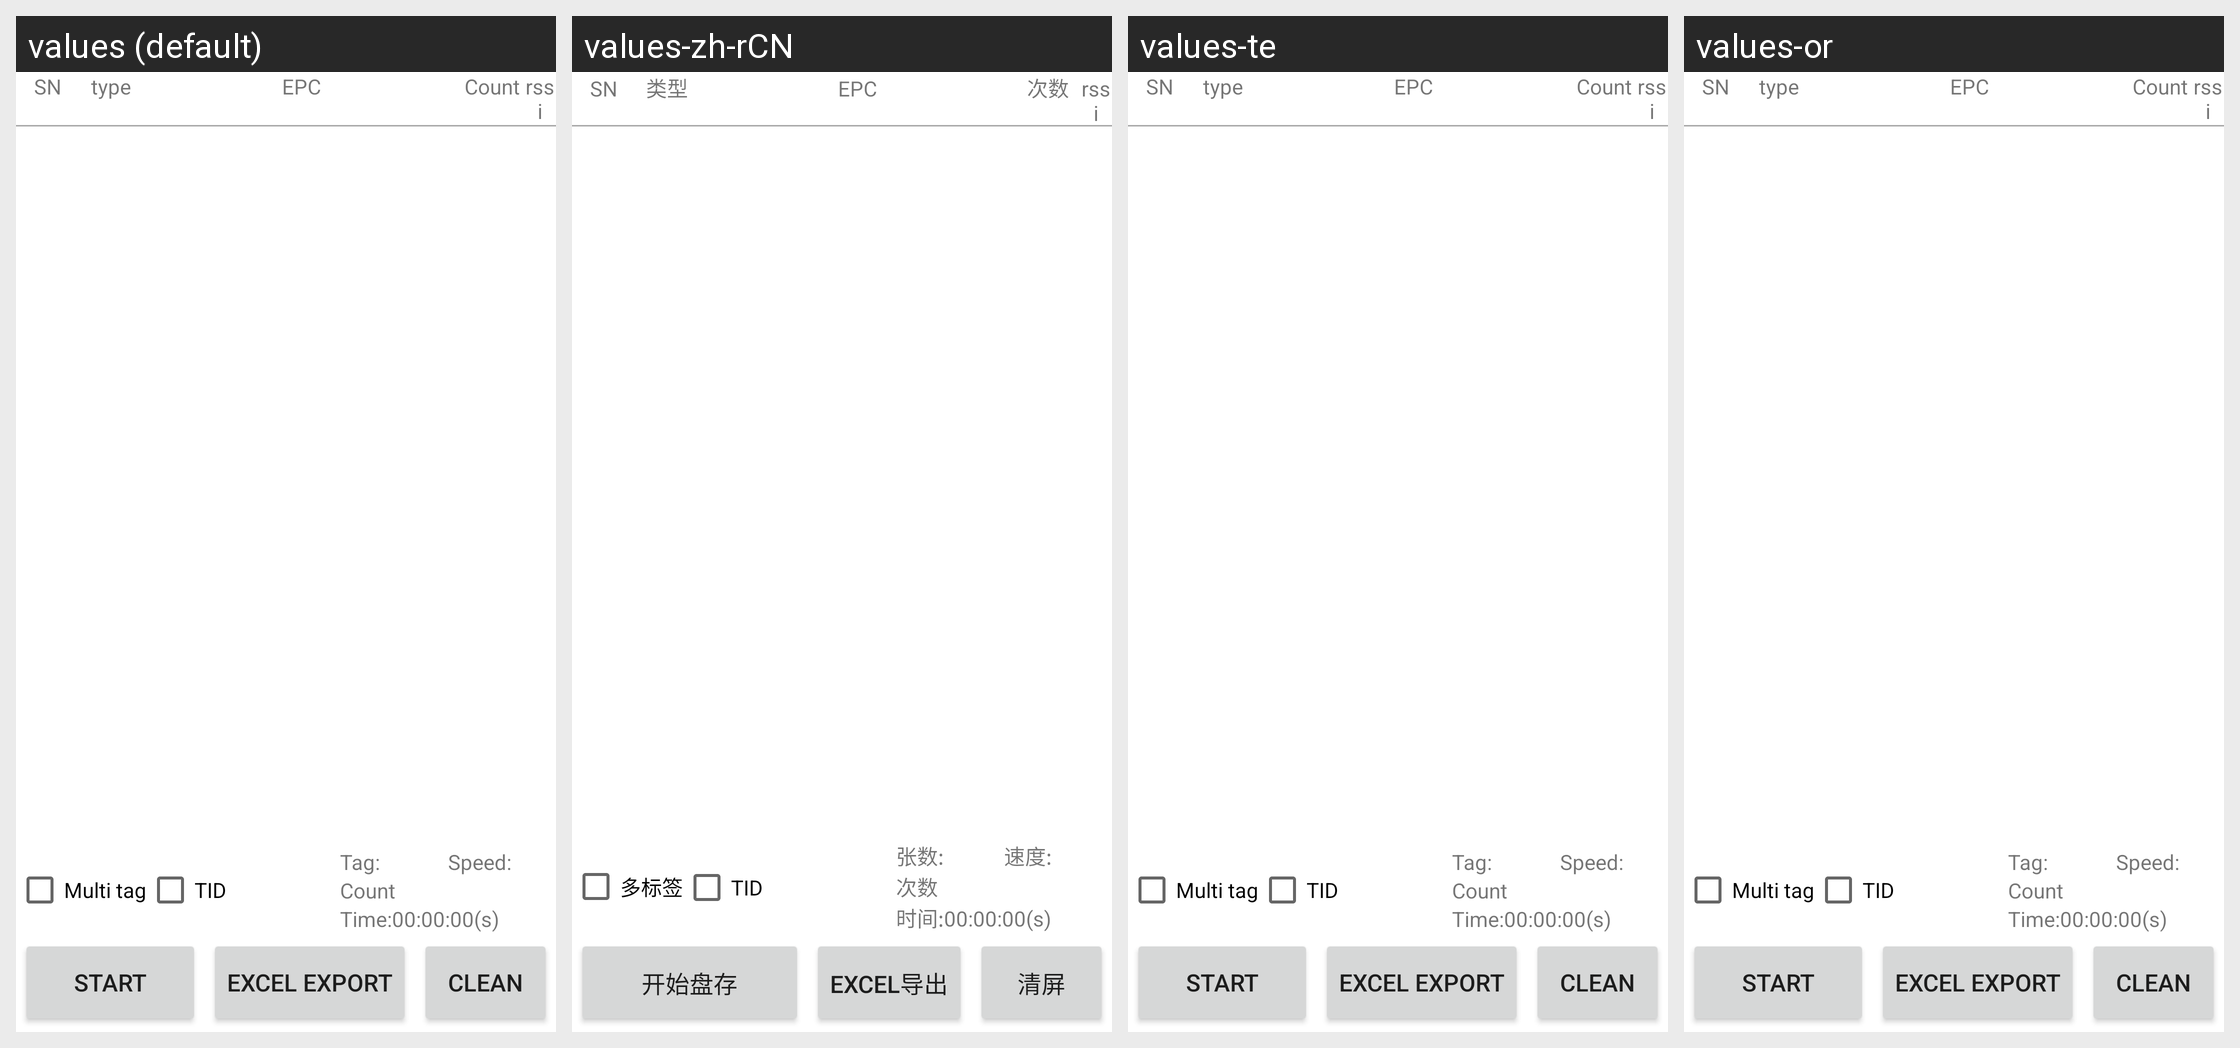

Here is an Android app screen in its default locale and in the app's own translations. Write out the translated-string differences for the strings that appear on this screen.
Android screen res/layout/fragment_inventory.xml rendered under 4 locales, left to right: values (default), values-zh-rCN, values-te, values-or. Device: Nexus 5 (rendered at 1080×1920; each locale shown at half size, 540×960, under a caption strip naming it); theme Theme.UHFG.
Other locales in the repository, not shown: values-as, values-fr, values-gl, values-zh.
Strings drawn on this screen, with the default value and each locale's value (text and hints the layout hard-codes, and strings that could not be matched under every locale, appear in the picture but are not listed):

multi_tag
  values: Multi tag
  values-zh-rCN: 多标签
  values-te: Multi tag  [not translated; the default value is used]
  values-or: Multi tag  [not translated; the default value is used]

tid
  values: TID
  values-zh-rCN: TID
  values-te: TID  [not translated; the default value is used]
  values-or: TID  [not translated; the default value is used]

all_tags
  values: Tag:
  values-zh-rCN: 张数:
  values-te: Tag:  [not translated; the default value is used]
  values-or: Tag:  [not translated; the default value is used]

speed
  values: Speed:
  values-zh-rCN: 速度:
  values-te: Speed:  [not translated; the default value is used]
  values-or: Speed:  [not translated; the default value is used]

tag_count
  values: Count
  values-zh-rCN: 次数
  values-te: Count  [not translated; the default value is used]
  values-or: Count  [not translated; the default value is used]

time
  values: Time:
  values-zh-rCN: 时间:
  values-te: Time:  [not translated; the default value is used]
  values-or: Time:  [not translated; the default value is used]

start_inventory
  values: Start
  values-zh-rCN: 开始盘存
  values-te: Start  [not translated; the default value is used]
  values-or: Start  [not translated; the default value is used]

excel_export
  values: Excel export
  values-zh-rCN: excel导出
  values-te: Excel export  [not translated; the default value is used]
  values-or: Excel export  [not translated; the default value is used]

clean
  values: Clean
  values-zh-rCN: 清屏
  values-te: Clean  [not translated; the default value is used]
  values-or: Clean  [not translated; the default value is used]

sn
  values: SN
  values-zh-rCN: SN
  values-te: SN  [not translated; the default value is used]
  values-or: SN  [not translated; the default value is used]

tag_type
  values: type
  values-zh-rCN: 类型
  values-te: type  [not translated; the default value is used]
  values-or: type  [not translated; the default value is used]

epc
  values: EPC
  values-zh-rCN: EPC
  values-te: EPC  [not translated; the default value is used]
  values-or: EPC  [not translated; the default value is used]

rssi
  values: rssi
  values-zh-rCN: rssi
  values-te: rssi  [not translated; the default value is used]
  values-or: rssi  [not translated; the default value is used]
